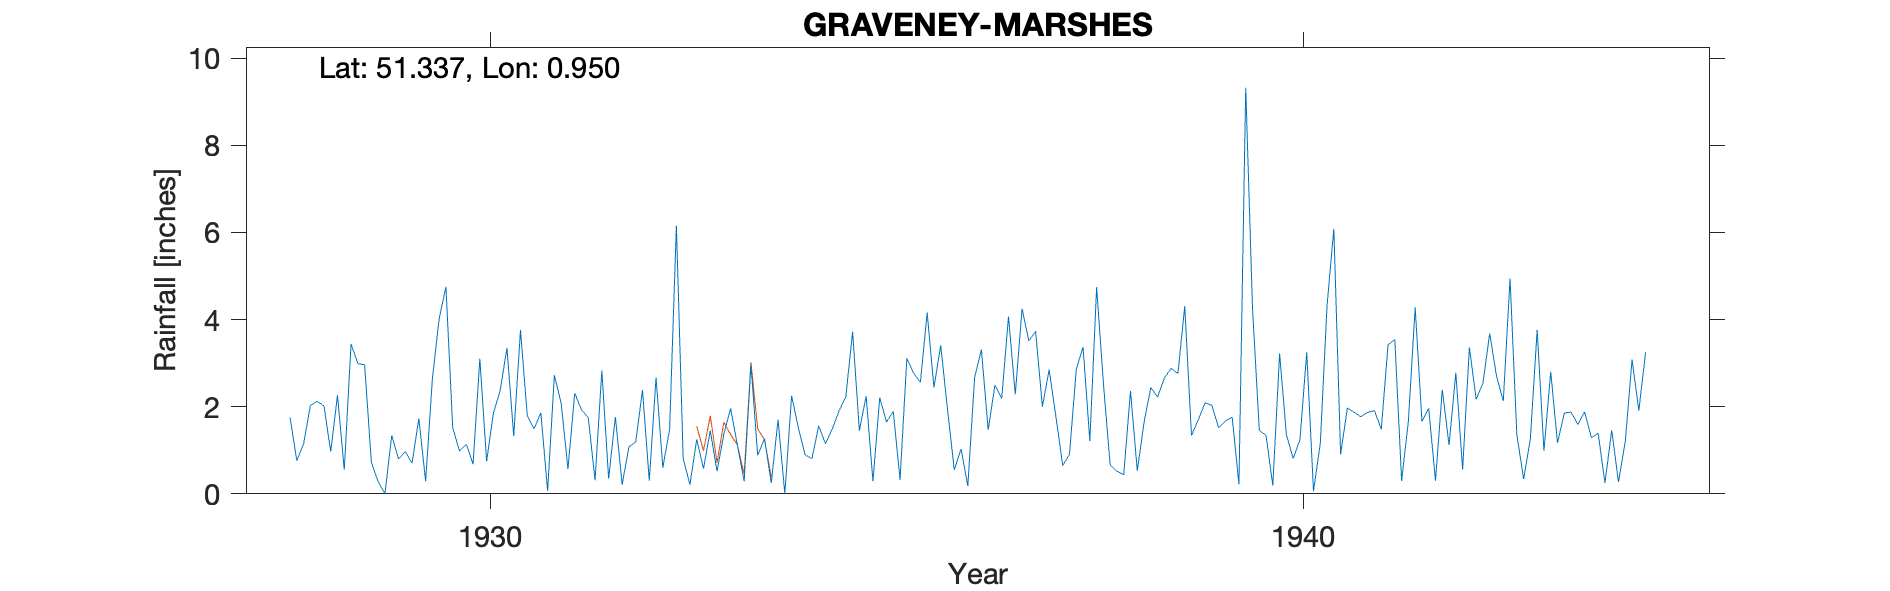

Data behind this chart, as committed beside it:
GRAVENEY-MARSHES, , , , , , , , , , , , , , , , , , , , , , , 
Grid ref, TR056639, Long, 0.9503, Lat, 51.34, Elevation, 6, ft, , , , , , , , , , , , , , , 
Station no, 317, , , , , , , , , , , , , , , , , , , , , , 
, 1920, 1921, 1922, 1923, 1924, 1925, 1926, 1927, 1928, 1929, 1930, 1931, 1932, 1933, 1934, 1935, 1936, 1937, 1938, 1939, 1940, 1941, 1942
January, , , , , , , , , 1.75, 0.72, 1.52, 1.49, 1.76, 1.25, 1.7, 1.45, 3.41, 4.25, 2.54, 4.31, 1.34, 1.97, 1.96
February, , , , , , , , , 0.76, 0.28, 0.98, 1.86, 0.21, 0.58, 0, 2.24, 1.94, 3.51, 0.66, 1.34, 0.19, 1.87, 0.3
March, , , , , , , , , 1.15, 0, 1.14, 0.07, 1.08, 1.45, 2.25, 0.29, 0.55, 3.73, 0.52, 1.7, 3.22, 1.77, 2.39
April, , , , , , , , , 2.03, 1.34, 0.68, 2.72, 1.19, 0.52, 1.51, 2.21, 1.03, 2, 0.44, 2.09, 1.36, 1.87, 1.12
May, , , , , , , , , 2.12, 0.8, 3.1, 2.08, 2.38, 1.37, 0.89, 1.65, 0.18, 2.85, 2.36, 2.03, 0.81, 1.91, 2.78
June, , , , , , , , , 2.02, 0.97, 0.75, 0.57, 0.3, 1.96, 0.81, 1.89, 2.67, 1.77, 0.53, 1.52, 1.24, 1.48, 0.56
July, , , , , , , , , 0.97, 0.7, 1.85, 2.31, 2.67, 1.12, 1.56, 0.32, 3.31, 0.65, 1.64, 1.67, 3.25, 3.42, 3.36
August, , , , , , , , , 2.26, 1.73, 2.37, 1.93, 0.6, 0.29, 1.15, 3.11, 1.47, 0.91, 2.44, 1.76, 0.06, 3.54, 2.17
September, , , , , , , , , 0.55, 0.29, 3.35, 1.75, 1.48, 2.96, 1.49, 2.77, 2.49, 2.86, 2.22, 0.22, 1.15, 0.3, 2.54
October, , , , , , , , , 3.44, 2.64, 1.33, 0.31, 6.15, 0.88, 1.9, 2.56, 2.19, 3.37, 2.66, 9.32, 4.32, 1.67, 3.68
November, , , , , , , , , 2.99, 4.02, 3.76, 2.83, 0.81, 1.27, 2.23, 4.16, 4.07, 1.21, 2.88, 4.27, 6.08, 4.28, 2.7
December, , , , , , , , , 2.96, 4.75, 1.79, 0.35, 0.21, 0.25, 3.72, 2.44, 2.28, 4.74, 2.76, 1.46, 0.91, 1.66, 2.13
Total, , , , , , , , , 23, 18.24, 22.62, 18.27, 18.84, 13.9, 19.21, 25.09, 25.59, 31.85, 21.65, 31.69, 23.93, 25.74, 25.69
1934 Mar IDR, , , , , , , , , , , , , , , , , , , , , , , 
